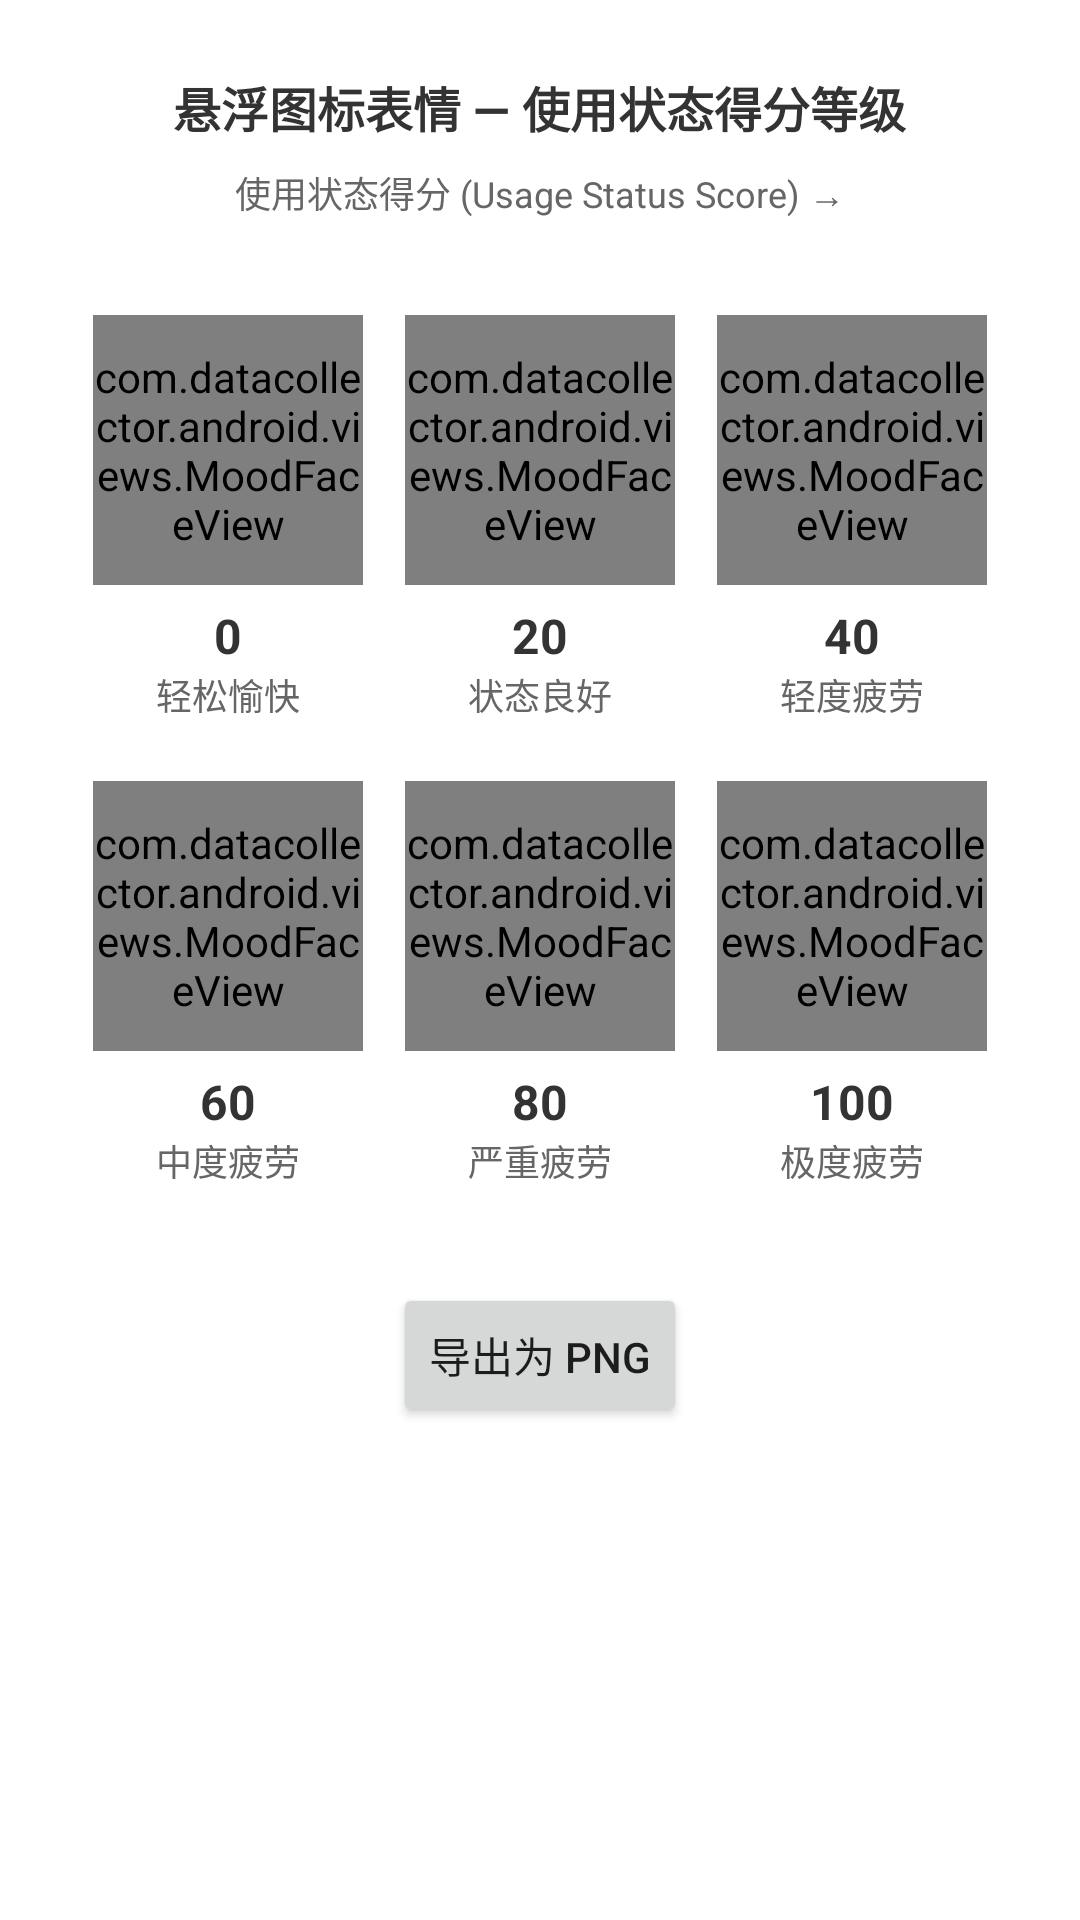

This screen was rendered from an Android layout file. Write that file and the resources it references.
<!-- AndroidManifest.xml: application theme AppTheme -->
<!-- res/layout/activity_face_export.xml -->
<?xml version="1.0" encoding="utf-8"?>
<ScrollView xmlns:android="http://schemas.android.com/apk/res/android"
    android:layout_width="match_parent"
    android:layout_height="match_parent"
    android:background="#FFFFFF">

    <LinearLayout
        android:layout_width="match_parent"
        android:layout_height="wrap_content"
        android:orientation="vertical"
        android:gravity="center_horizontal"
        android:padding="24dp">

        
        <TextView
            android:layout_width="wrap_content"
            android:layout_height="wrap_content"
            android:text="悬浮图标表情 — 使用状态得分等级"
            android:textSize="16sp"
            android:textColor="#333333"
            android:textStyle="bold"
            android:layout_marginBottom="8dp" />

        
        <TextView
            android:layout_width="wrap_content"
            android:layout_height="wrap_content"
            android:text="使用状态得分 (Usage Status Score) →"
            android:textSize="12sp"
            android:textColor="#666666"
            android:layout_marginBottom="16dp" />

        
        <LinearLayout
            android:id="@+id/face_row"
            android:layout_width="match_parent"
            android:layout_height="wrap_content"
            android:orientation="vertical"
            android:gravity="center_horizontal"
            android:paddingTop="16dp"
            android:paddingBottom="8dp"
            android:background="#FFFFFF">

            
            <LinearLayout
                android:layout_width="match_parent"
                android:layout_height="wrap_content"
                android:orientation="horizontal"
                android:gravity="center">

                <LinearLayout
                    android:layout_width="0dp"
                    android:layout_weight="1"
                    android:layout_height="wrap_content"
                    android:orientation="vertical"
                    android:gravity="center_horizontal">
                    <com.datacollector.android.views.MoodFaceView
                        android:id="@+id/face_0"
                        android:layout_width="90dp"
                        android:layout_height="90dp" />
                    <TextView
                        android:layout_width="wrap_content"
                        android:layout_height="wrap_content"
                        android:text="0"
                        android:textSize="16sp"
                        android:textStyle="bold"
                        android:textColor="#333333"
                        android:layout_marginTop="6dp" />
                    <TextView
                        android:layout_width="wrap_content"
                        android:layout_height="wrap_content"
                        android:text="轻松愉快"
                        android:textSize="12sp"
                        android:textColor="#666666" />
                </LinearLayout>

                <LinearLayout
                    android:layout_width="0dp"
                    android:layout_weight="1"
                    android:layout_height="wrap_content"
                    android:orientation="vertical"
                    android:gravity="center_horizontal">
                    <com.datacollector.android.views.MoodFaceView
                        android:id="@+id/face_20"
                        android:layout_width="90dp"
                        android:layout_height="90dp" />
                    <TextView
                        android:layout_width="wrap_content"
                        android:layout_height="wrap_content"
                        android:text="20"
                        android:textSize="16sp"
                        android:textStyle="bold"
                        android:textColor="#333333"
                        android:layout_marginTop="6dp" />
                    <TextView
                        android:layout_width="wrap_content"
                        android:layout_height="wrap_content"
                        android:text="状态良好"
                        android:textSize="12sp"
                        android:textColor="#666666" />
                </LinearLayout>

                <LinearLayout
                    android:layout_width="0dp"
                    android:layout_weight="1"
                    android:layout_height="wrap_content"
                    android:orientation="vertical"
                    android:gravity="center_horizontal">
                    <com.datacollector.android.views.MoodFaceView
                        android:id="@+id/face_40"
                        android:layout_width="90dp"
                        android:layout_height="90dp" />
                    <TextView
                        android:layout_width="wrap_content"
                        android:layout_height="wrap_content"
                        android:text="40"
                        android:textSize="16sp"
                        android:textStyle="bold"
                        android:textColor="#333333"
                        android:layout_marginTop="6dp" />
                    <TextView
                        android:layout_width="wrap_content"
                        android:layout_height="wrap_content"
                        android:text="轻度疲劳"
                        android:textSize="12sp"
                        android:textColor="#666666" />
                </LinearLayout>

            </LinearLayout>

            
            <View
                android:layout_width="match_parent"
                android:layout_height="20dp" />

            
            <LinearLayout
                android:layout_width="match_parent"
                android:layout_height="wrap_content"
                android:orientation="horizontal"
                android:gravity="center">

                <LinearLayout
                    android:layout_width="0dp"
                    android:layout_weight="1"
                    android:layout_height="wrap_content"
                    android:orientation="vertical"
                    android:gravity="center_horizontal">
                    <com.datacollector.android.views.MoodFaceView
                        android:id="@+id/face_60"
                        android:layout_width="90dp"
                        android:layout_height="90dp" />
                    <TextView
                        android:layout_width="wrap_content"
                        android:layout_height="wrap_content"
                        android:text="60"
                        android:textSize="16sp"
                        android:textStyle="bold"
                        android:textColor="#333333"
                        android:layout_marginTop="6dp" />
                    <TextView
                        android:layout_width="wrap_content"
                        android:layout_height="wrap_content"
                        android:text="中度疲劳"
                        android:textSize="12sp"
                        android:textColor="#666666" />
                </LinearLayout>

                <LinearLayout
                    android:layout_width="0dp"
                    android:layout_weight="1"
                    android:layout_height="wrap_content"
                    android:orientation="vertical"
                    android:gravity="center_horizontal">
                    <com.datacollector.android.views.MoodFaceView
                        android:id="@+id/face_80"
                        android:layout_width="90dp"
                        android:layout_height="90dp" />
                    <TextView
                        android:layout_width="wrap_content"
                        android:layout_height="wrap_content"
                        android:text="80"
                        android:textSize="16sp"
                        android:textStyle="bold"
                        android:textColor="#333333"
                        android:layout_marginTop="6dp" />
                    <TextView
                        android:layout_width="wrap_content"
                        android:layout_height="wrap_content"
                        android:text="严重疲劳"
                        android:textSize="12sp"
                        android:textColor="#666666" />
                </LinearLayout>

                <LinearLayout
                    android:layout_width="0dp"
                    android:layout_weight="1"
                    android:layout_height="wrap_content"
                    android:orientation="vertical"
                    android:gravity="center_horizontal">
                    <com.datacollector.android.views.MoodFaceView
                        android:id="@+id/face_100"
                        android:layout_width="90dp"
                        android:layout_height="90dp" />
                    <TextView
                        android:layout_width="wrap_content"
                        android:layout_height="wrap_content"
                        android:text="100"
                        android:textSize="16sp"
                        android:textStyle="bold"
                        android:textColor="#333333"
                        android:layout_marginTop="6dp" />
                    <TextView
                        android:layout_width="wrap_content"
                        android:layout_height="wrap_content"
                        android:text="极度疲劳"
                        android:textSize="12sp"
                        android:textColor="#666666" />
                </LinearLayout>

            </LinearLayout>

        </LinearLayout>

        
        <Button
            android:id="@+id/btn_export"
            android:layout_width="wrap_content"
            android:layout_height="wrap_content"
            android:text="导出为 PNG"
            android:layout_marginTop="24dp" />

        <TextView
            android:id="@+id/tv_status"
            android:layout_width="wrap_content"
            android:layout_height="wrap_content"
            android:textSize="12sp"
            android:textColor="#999999"
            android:layout_marginTop="8dp" />

    </LinearLayout>
</ScrollView>
<!-- resources referenced by this layout -->
<resources>
  <style name="AppTheme" parent="Theme.AppCompat.Light.DarkActionBar">
          
          <item name="colorPrimary">@color/colorPrimary</item>
          <item name="colorPrimaryDark">@color/colorPrimaryDark</item>
          <item name="colorAccent">@color/colorAccent</item>
      </style>
  <color name="colorPrimary">#6200EE</color>
  <color name="colorPrimaryDark">#3700B3</color>
  <color name="colorAccent">#03DAC5</color>
</resources>
